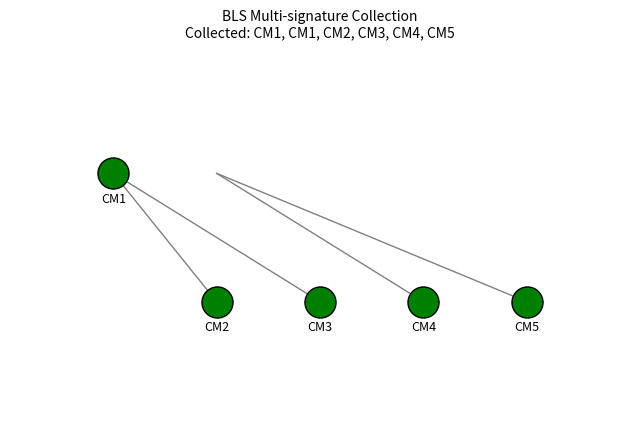

Write the Python code that produced this figure.
import matplotlib.pyplot as plt
import matplotlib.animation as animation
import os

# Create results directory if it doesn't exist
os.makedirs("./results", exist_ok=True)

# Setup figure for BLS Multi-signature Collection animation
fig, ax = plt.subplots(figsize=(8, 5))

# Sample data for BLS multi-signature collection
nodes = ["CM1", "CM2", "CM3", "CM4", "CM5"]
signatures_collected = []

# Tree structure (M-ary): Simulate collection with binary (M=2)
tree_edges = {
    "CM1": ["CM2", "CM3"],
    "CM2": ["CM4", "CM5"]
}

def draw_tree(current_node, collected_nodes):
    """Recursive tree drawing with signature state"""
    children = tree_edges.get(current_node, [])
    for child in children:
        ax.plot([nodes.index(current_node), nodes.index(child)],
                [1, 0], color='gray', linestyle='-', linewidth=1)
        draw_tree(child, collected_nodes)
    
    color = 'green' if current_node in collected_nodes else 'lightgray'
    ax.scatter(nodes.index(current_node), 1 if current_node == "CM1" else 0, 
               color=color, s=500, edgecolor='black', zorder=5)
    ax.text(nodes.index(current_node), 1.1 if current_node == "CM1" else -0.1,
            current_node, ha='center', va='center', fontsize=9)

# Rewriting the BLS animation to include node labels below the nodes
def update_signature_collection_with_labels(frame):
    ax.clear()
    if frame < len(nodes):
        signatures_collected.append(nodes[frame])
    
    # Draw tree connections and nodes with labels below
    def draw_tree_with_labels(current_node, collected_nodes):
        children = tree_edges.get(current_node, [])
        for child in children:
            ax.plot([nodes.index(current_node), nodes.index(child)],
                    [1, 0], color='gray', linestyle='-', linewidth=1)
            draw_tree_with_labels(child, collected_nodes)
        
        color = 'green' if current_node in collected_nodes else 'lightgray'
        x = nodes.index(current_node)
        y = 1 if current_node == "CM1" else 0
        ax.scatter(x, y, color=color, s=500, edgecolor='black', zorder=5)
        ax.text(x, y - 0.15, current_node, ha='center', va='top', fontsize=9)

    draw_tree_with_labels("CM1", signatures_collected)
    ax.set_xlim(-1, len(nodes))
    ax.set_ylim(-1, 2)
    ax.set_title(f"BLS Multi-signature Collection\nCollected: {', '.join(signatures_collected)}", fontsize=10)
    ax.axis('off')

# Recreate and save the updated animation
fig, ax = plt.subplots(figsize=(8, 5))
signatures_collected = []  # Reset
ani_bls_labeled = animation.FuncAnimation(fig, update_signature_collection_with_labels, frames=len(nodes), interval=1000, repeat=False)
bls_gif_path = "./results/bls_multisig_collection.gif"
ani_bls_labeled.save(bls_gif_path, writer="pillow")

bls_gif_path
